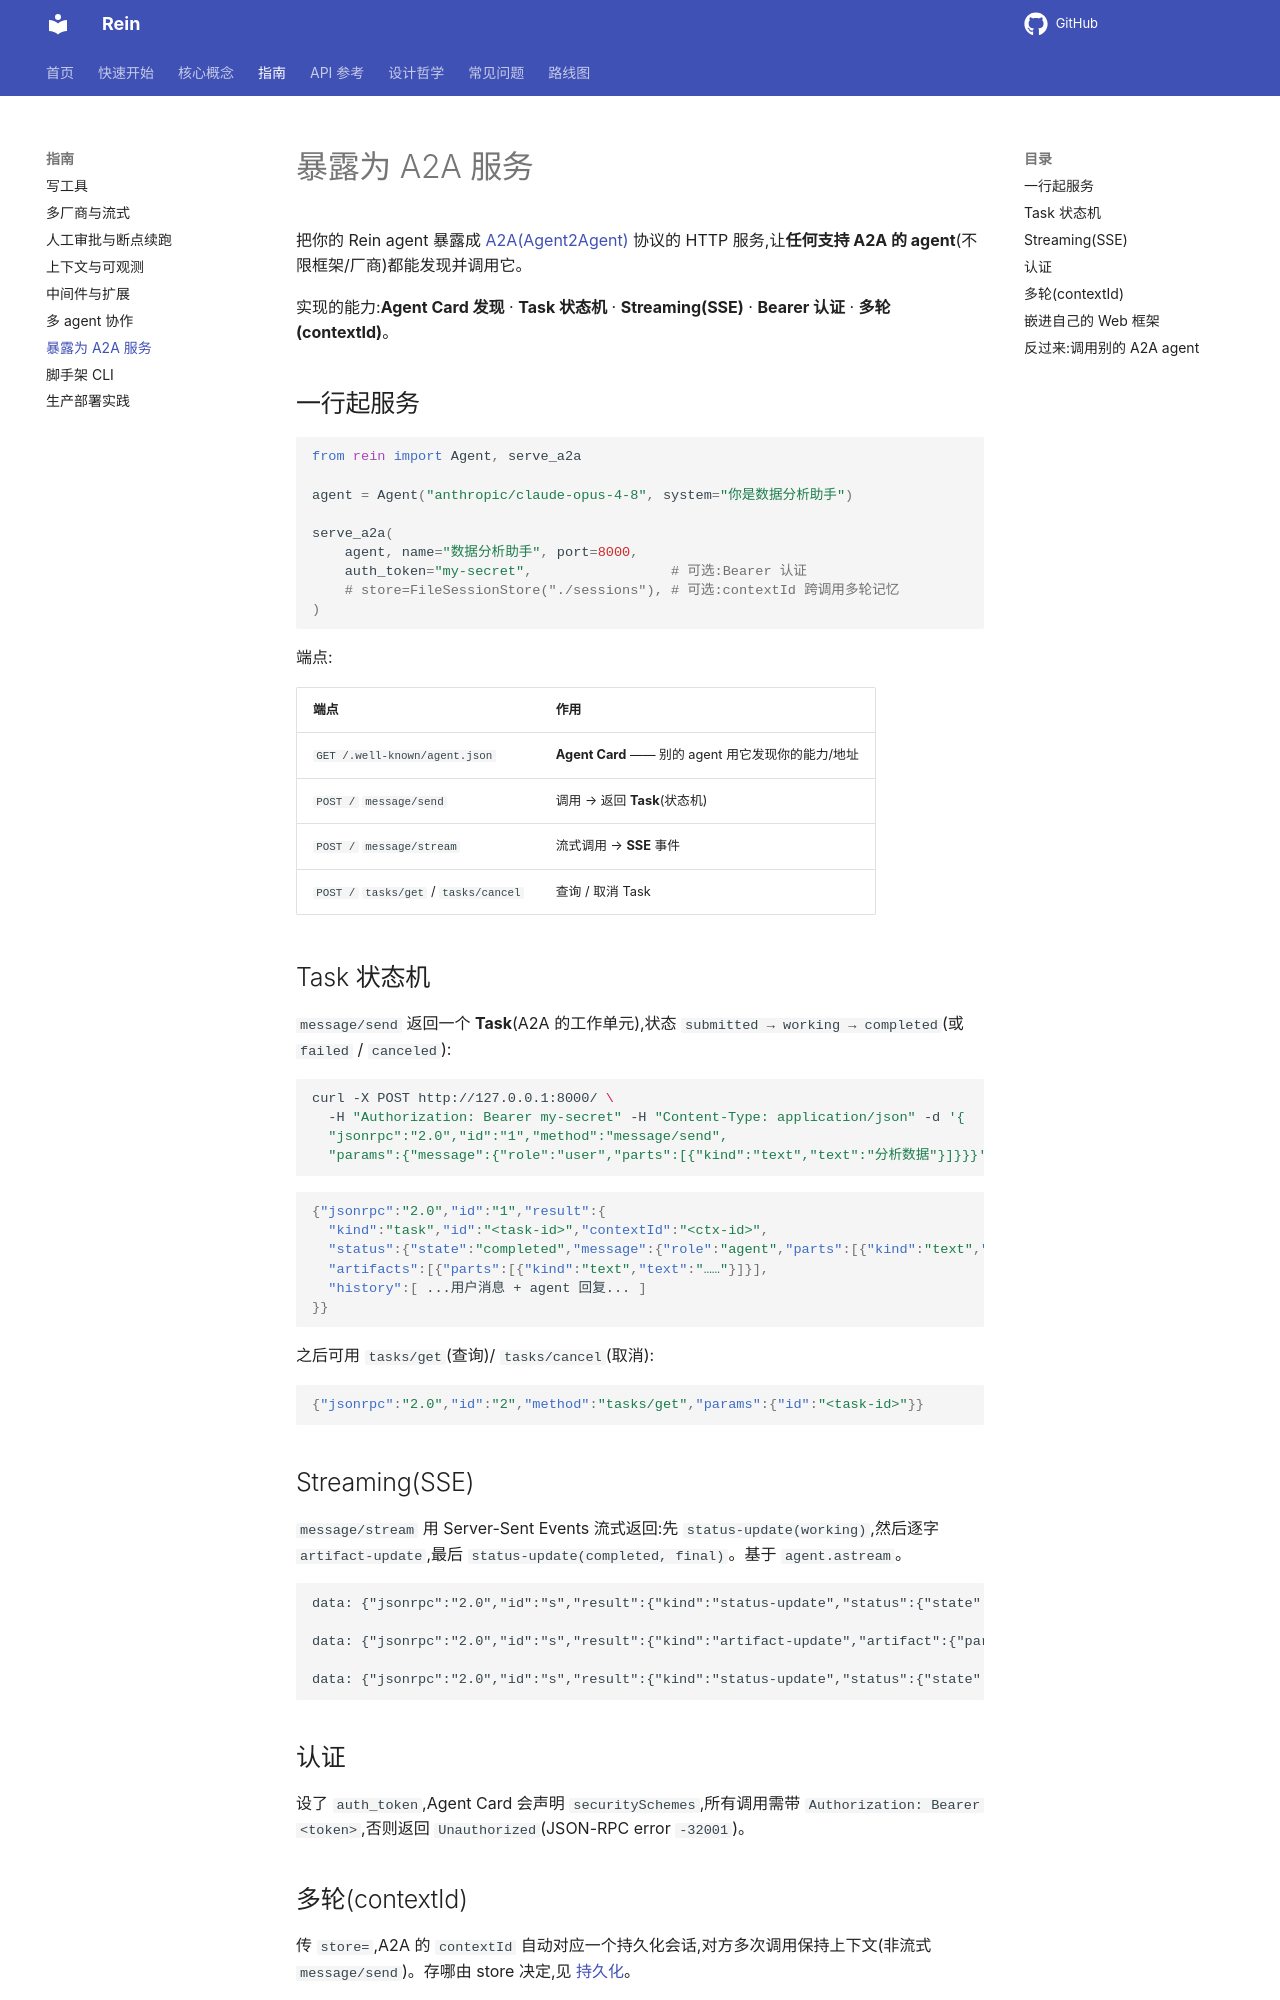

repository: MaLunan/rein-docs · page: guides/a2a/index.html · generator: mkdocs

# 暴露为 A2A 服务

把你的 Rein agent 暴露成 [A2A(Agent2Agent)](https://a2a-protocol.org) 协议的 HTTP 服务,让**任何支持 A2A 的 agent**(不限框架/厂商)都能发现并调用它。

实现的能力:**Agent Card 发现** · **Task 状态机** · **Streaming(SSE)** · **Bearer 认证** · **多轮(contextId)**。

## 一行起服务

```python
from rein import Agent, serve_a2a

agent = Agent("anthropic/claude-opus-4-8", system="你是数据分析助手")

serve_a2a(
    agent, name="数据分析助手", port=8000,
    auth_token="my-secret",                 # 可选:Bearer 认证
    # store=FileSessionStore("./sessions"), # 可选:contextId 跨调用多轮记忆
)
```

端点:

| 端点 | 作用 |
|---|---|
| `GET /.well-known/agent.json` | **Agent Card** —— 别的 agent 用它发现你的能力/地址 |
| `POST /` `message/send` | 调用 → 返回 **Task**(状态机) |
| `POST /` `message/stream` | 流式调用 → **SSE** 事件 |
| `POST /` `tasks/get` / `tasks/cancel` | 查询 / 取消 Task |

## Task 状态机

`message/send` 返回一个 **Task**(A2A 的工作单元),状态 `submitted → working → completed`(或 `failed` / `canceled`):

```bash
curl -X POST http://127.0.0.1:8000/ \
  -H "Authorization: Bearer my-secret" -H "Content-Type: application/json" -d '{
  "jsonrpc":"2.0","id":"1","method":"message/send",
  "params":{"message":{"role":"user","parts":[{"kind":"text","text":"分析数据"}]}}}'
```
```json
{"jsonrpc":"2.0","id":"1","result":{
  "kind":"task","id":"<task-id>","contextId":"<ctx-id>",
  "status":{"state":"completed","message":{"role":"agent","parts":[{"kind":"text","text":"……"}]}},
  "artifacts":[{"parts":[{"kind":"text","text":"……"}]}],
  "history":[ ...用户消息 + agent 回复... ]
}}
```

之后可用 `tasks/get`(查询)/ `tasks/cancel`(取消):

```json
{"jsonrpc":"2.0","id":"2","method":"tasks/get","params":{"id":"<task-id>"}}
```

## Streaming(SSE)

`message/stream` 用 Server-Sent Events 流式返回:先 `status-update(working)`,然后逐字 `artifact-update`,最后 `status-update(completed, final)`。基于 `agent.astream`。

```
data: {"jsonrpc":"2.0","id":"s","result":{"kind":"status-update","status":{"state":"working"},"final":false}}

data: {"jsonrpc":"2.0","id":"s","result":{"kind":"artifact-update","artifact":{"parts":[{"kind":"text","text":"你"}]},"append":true}}

data: {"jsonrpc":"2.0","id":"s","result":{"kind":"status-update","status":{"state":"completed"},"final":true}}
```

## 认证

设了 `auth_token`,Agent Card 会声明 `securitySchemes`,所有调用需带 `Authorization: Bearer <token>`,否则返回 `Unauthorized`(JSON-RPC error `-32001`)。

## 多轮(contextId)

传 `store=`,A2A 的 `contextId` 自动对应一个持久化会话,对方多次调用保持上下文(非流式 `message/send`)。存哪由 store 决定,见 [持久化](../reference/persistence.md)。
